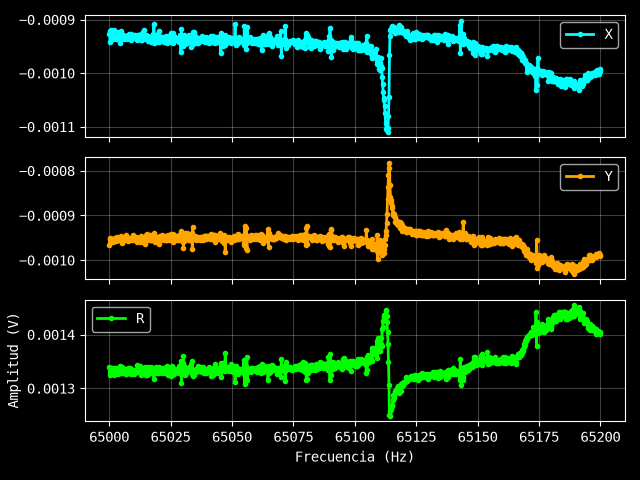

Source data for this figure (header and first rows):
Excitación: 0.002 V
Frecuencia (Hz), X (V), Y (V), R (V)
65000, -0.0009264, -0.0009666, 0.001339
65000, -0.0009207, -0.0009516, 0.001324
65000, -0.0009414, -0.0009501, 0.001338
65001, -0.0009198, -0.0009552, 0.001326
65001, -0.0009375, -0.0009555, 0.001339
65001, -0.0009291, -0.0009522, 0.00133
65001, -0.0009273, -0.0009537, 0.00133
65001, -0.0009354, -0.0009558, 0.001337
65002, -0.0009288, -0.0009588, 0.001335
65002, -0.0009195, -0.0009537, 0.001325
65002, -0.0009333, -0.0009564, 0.001336
65002, -0.0009351, -0.0009495, 0.001333
65002, -0.0009348, -0.000951, 0.001334
65003, -0.0009333, -0.0009579, 0.001337
65003, -0.0009363, -0.0009555, 0.001338
65003, -0.0009336, -0.0009525, 0.001334
65003, -0.0009321, -0.0009483, 0.00133
65003, -0.0009267, -0.0009501, 0.001327
65004, -0.0009231, -0.0009549, 0.001328
65004, -0.0009315, -0.0009513, 0.001331
65004, -0.0009372, -0.0009549, 0.001338
65004, -0.0009429, -0.0009537, 0.001341
65004, -0.0009339, -0.000948, 0.001331
65005, -0.0009387, -0.0009486, 0.001335
65005, -0.0009222, -0.0009555, 0.001328
65005, -0.0009366, -0.0009465, 0.001332
65005, -0.0009318, -0.0009615, 0.001339
65005, -0.0009321, -0.0009585, 0.001337
65006, -0.0009291, -0.0009501, 0.001329
65006, -0.0009291, -0.0009549, 0.001332
65006, -0.0009348, -0.000951, 0.001334
65006, -0.0009369, -0.0009507, 0.001335
65006, -0.000933, -0.0009552, 0.001335
65007, -0.0009351, -0.0009519, 0.001334
65007, -0.00093, -0.0009453, 0.001326
65007, -0.0009309, -0.0009441, 0.001326
65007, -0.0009315, -0.0009489, 0.00133
65007, -0.0009357, -0.0009537, 0.001336
65008, -0.0009351, -0.0009573, 0.001338
65008, -0.0009333, -0.0009552, 0.001335
65008, -0.0009321, -0.0009558, 0.001335
65008, -0.000927, -0.0009513, 0.001328
65008, -0.0009315, -0.0009516, 0.001332
65009, -0.0009369, -0.0009558, 0.001338
65009, -0.0009276, -0.0009495, 0.001327
65009, -0.0009372, -0.0009528, 0.001336
65009, -0.0009315, -0.0009537, 0.001333
65009, -0.0009303, -0.0009549, 0.001333
65010, -0.0009348, -0.0009429, 0.001328
65010, -0.0009348, -0.0009519, 0.001334
65010, -0.0009324, -0.0009513, 0.001332
65010, -0.0009285, -0.0009477, 0.001327
65010, -0.0009282, -0.0009546, 0.001331
65011, -0.0009312, -0.0009558, 0.001334
65011, -0.0009303, -0.0009537, 0.001332
65011, -0.0009327, -0.0009483, 0.00133
65011, -0.0009306, -0.0009516, 0.001331
65011, -0.0009384, -0.0009603, 0.001343
65012, -0.0009279, -0.0009555, 0.001332
... 941 more rows
